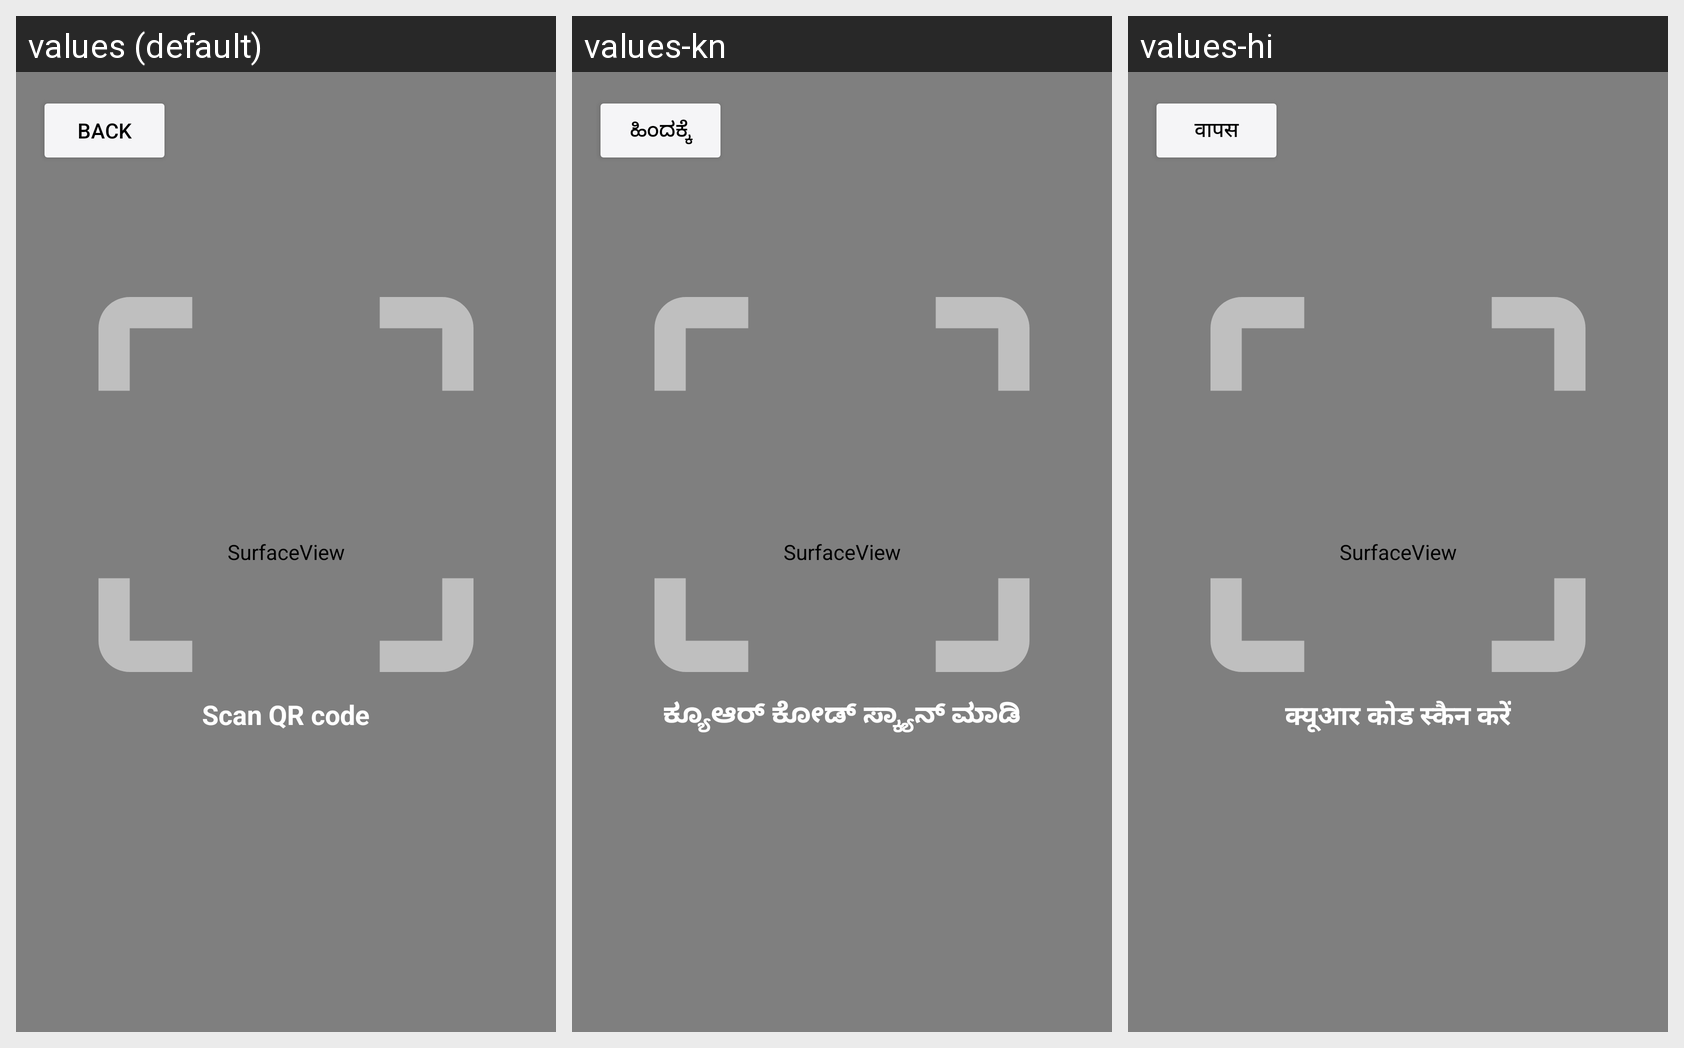

Strings drawn on this Android screen and how each of the app's shown locales translates them:
Android screen res/layout/activity_scan_qractivity.xml rendered under 3 locales, left to right: values (default), values-kn, values-hi. Device: Nexus 5 (rendered at 1080×1920; each locale shown at half size, 540×960, under a caption strip naming it); theme Theme.OfflineUPI.
Other locales in the repository, not shown: values-ml, values-ta, values-te.
Strings drawn on this screen, with the default value and each locale's value (text and hints the layout hard-codes, and strings that could not be matched under every locale, appear in the picture but are not listed):

scan_qr_code
  values: Scan QR code
  values-kn: ಕ್ಯೂಆರ್ ಕೋಡ್ ಸ್ಕ್ಯಾನ್ ಮಾಡಿ
  values-hi: क्यूआर कोड स्कैन करें

back
  values: Back
  values-kn: ಹಿಂದಕ್ಕೆ
  values-hi: वापस
